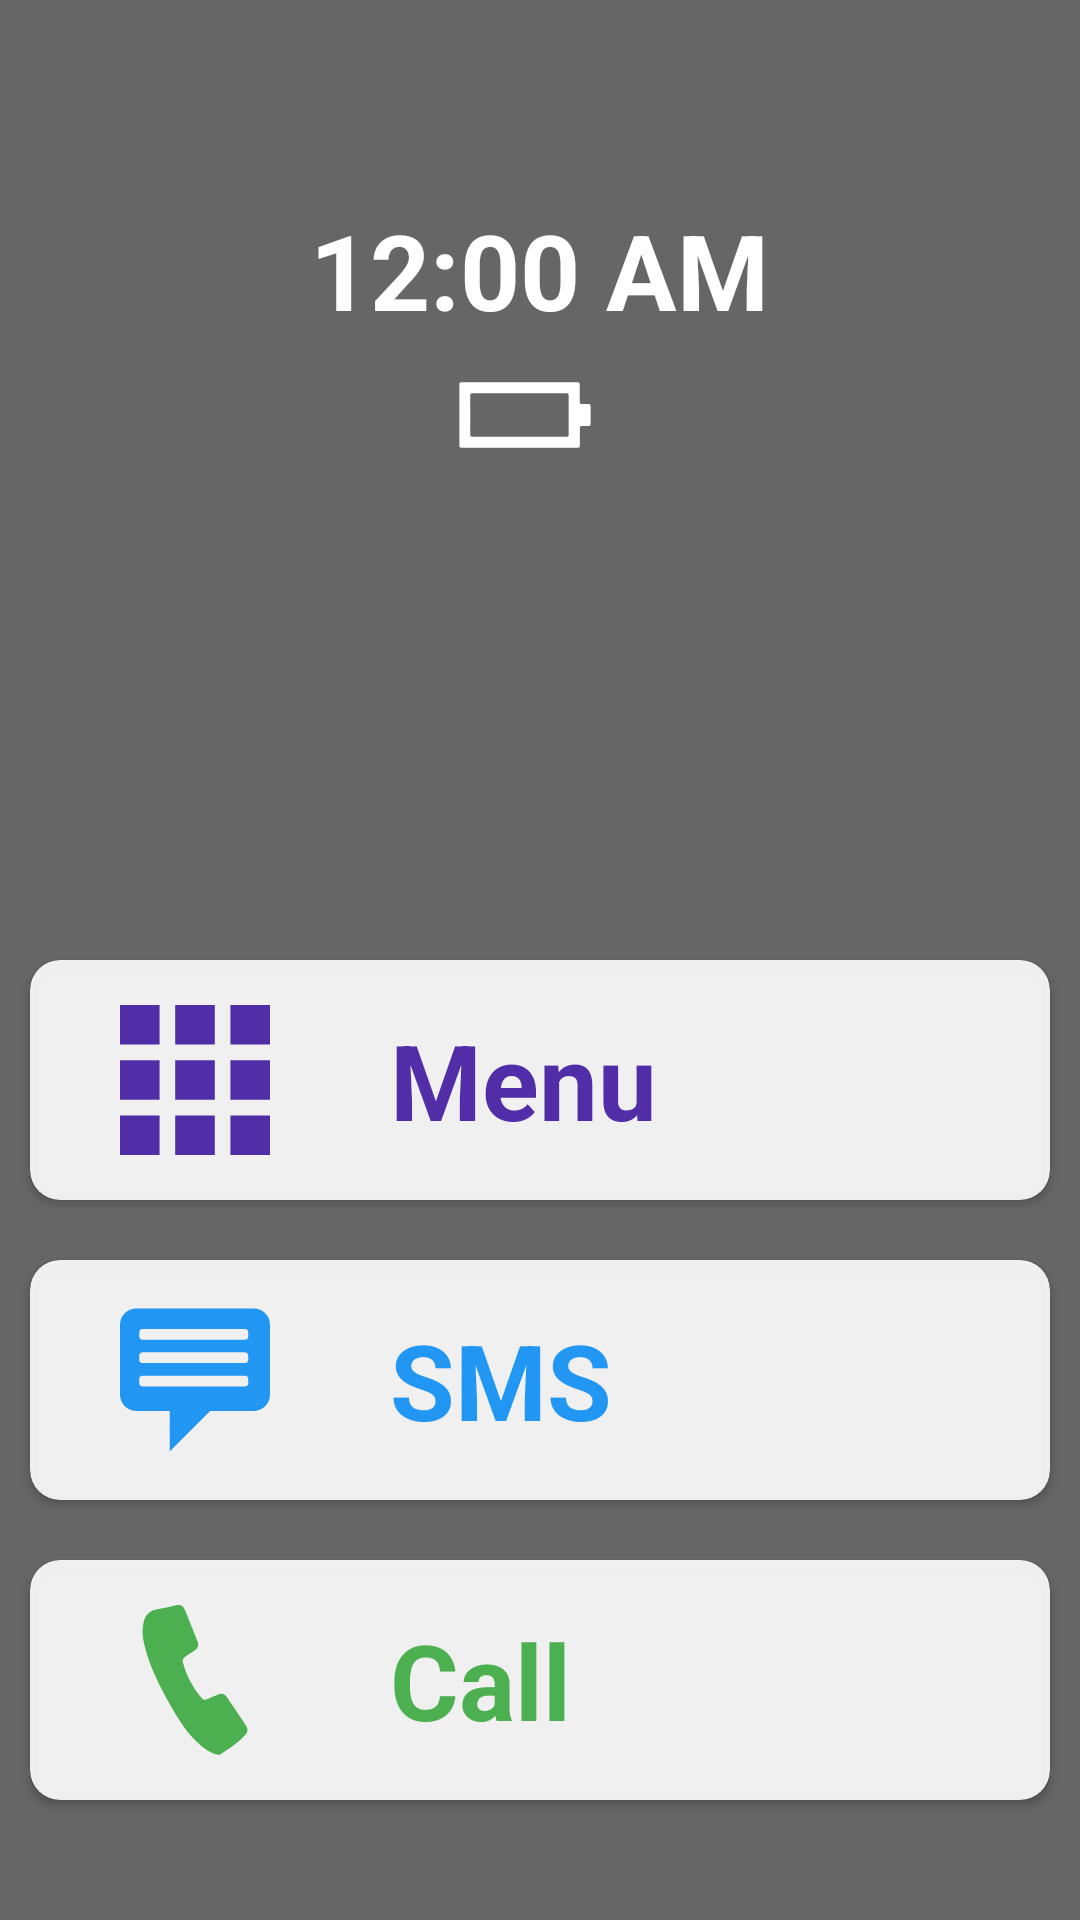

Produce the Android XML layout that renders to this screen, including the resource entries it uses.
<!-- AndroidManifest.xml: application theme Theme.LauncherForSeniors -->
<!-- res/layout/fragment_home_screen.xml -->
<?xml version="1.0" encoding="utf-8"?>
<RelativeLayout xmlns:android="http://schemas.android.com/apk/res/android"
    xmlns:app="http://schemas.android.com/apk/res-auto"
    xmlns:tools="http://schemas.android.com/tools"
    android:layout_width="match_parent"
    android:layout_height="match_parent"
    android:background="#99000000"
    tools:context=".HomeScreenFragment">

    <TextView
        android:id="@+id/tv_date"
        android:layout_width="match_parent"
        android:layout_height="wrap_content"
        android:layout_centerHorizontal="true"
        android:layout_marginTop="20dp"
        android:textAlignment="center"
        android:textColor="#FFFFFF"
        android:textSize="35sp"
        android:textStyle="bold" />

    <DigitalClock
        android:id="@+id/dc_1"
        android:layout_width="wrap_content"
        android:layout_height="wrap_content"
        android:layout_below="@id/tv_date"
        android:layout_centerHorizontal="true"
        android:textAlignment="center"
        android:textAllCaps="true"
        android:textColor="#FFFFFF"
        android:textSize="35sp"
        android:textStyle="bold" />

    <LinearLayout
        android:layout_width="match_parent"
        android:layout_height="wrap_content"
        android:layout_below="@id/dc_1"
        android:layout_centerInParent="true"
        android:layout_centerHorizontal="true"
        android:gravity="center_horizontal"
        android:orientation="horizontal">

        <ImageView
            android:layout_width="50dp"
            android:layout_height="50dp"
            android:layout_gravity="center_vertical"
            android:src="@drawable/ic_battery_empty"
            app:tint="#FFFFFF" />

        <TextView
            android:id="@+id/tv_battery_level"
            android:layout_width="wrap_content"
            android:layout_height="wrap_content"
            android:layout_gravity="center_vertical"
            android:layout_marginStart="10dp"
            android:textColor="#FFFFFF"
            android:textSize="35sp"
            android:textStyle="bold" />
    </LinearLayout>


    <LinearLayout
        android:layout_width="match_parent"
        android:layout_height="wrap_content"
        android:layout_alignParentBottom="true"
        android:layout_centerInParent="true"
        android:orientation="vertical"
        android:paddingBottom="30dp"
        android:weightSum="3">

        <androidx.cardview.widget.CardView
            android:id="@+id/cv_drawer"
            android:layout_width="match_parent"
            android:layout_height="match_parent"
            android:layout_margin="10dp"
            android:layout_weight="1"
            app:cardBackgroundColor="#E6FFFFFF"
            app:cardCornerRadius="10dp">

            <LinearLayout
                android:layout_width="match_parent"
                android:layout_height="wrap_content"
                android:weightSum="3">
                <ImageView
                    android:id="@+id/icon_drawer"
                    android:layout_width="0dp"
                    android:layout_height="80dp"
                    android:layout_gravity="center_horizontal"
                    android:padding="15dp"
                    android:src="@drawable/ic_menu_svgrepo_com"
                    app:tint="#512DA8"
                    android:layout_weight="1"/>
                <TextView
                    android:id="@+id/tv_drawer"
                    android:layout_width="0dp"
                    android:layout_height="wrap_content"
                    android:layout_gravity="center_vertical"
                    android:layout_marginStart="10dp"
                    android:layout_weight="2"
                    android:text="@string/menu"
                    android:textColor="#512DA8"
                    android:textSize="35sp"
                    android:textStyle="bold" />
            </LinearLayout>
        </androidx.cardview.widget.CardView>

        <androidx.cardview.widget.CardView
            android:id="@+id/cv_sms"
            android:layout_width="match_parent"
            android:layout_height="match_parent"
            android:layout_margin="10dp"
            android:layout_weight="1"
            app:cardBackgroundColor="#E6FFFFFF"
            app:cardCornerRadius="10dp">
            <LinearLayout
                android:layout_width="match_parent"
                android:layout_height="wrap_content"
                android:weightSum="3">
                <ImageView
                    android:id="@+id/icon_sms"
                    android:layout_width="0dp"
                    android:layout_height="80dp"
                    android:layout_gravity="center_horizontal"
                    android:padding="15dp"
                    android:src="@drawable/ic_ui_text_chat"
                    app:tint="#2196F3"
                    android:layout_weight="1"/>
                <TextView
                    android:id="@+id/tv_sms"
                    android:layout_width="0dp"
                    android:layout_height="wrap_content"
                    android:layout_gravity="center_vertical"
                    android:layout_marginStart="10dp"
                    android:layout_weight="2"
                    android:text="@string/sms"
                    android:textColor="#2196F3"
                    android:textSize="35sp"
                    android:textStyle="bold" />
            </LinearLayout>
        </androidx.cardview.widget.CardView>

        <androidx.cardview.widget.CardView
            android:id="@+id/cv_call"
            android:layout_width="match_parent"
            android:layout_height="match_parent"
            android:layout_margin="10dp"
            android:layout_weight="1"
            app:cardBackgroundColor="#E6FFFFFF"
            app:cardCornerRadius="10dp">
            <LinearLayout
                android:layout_width="match_parent"
                android:layout_height="wrap_content"
                android:weightSum="3">
                <ImageView
                    android:id="@+id/icon_call"
                    android:layout_width="0dp"
                    android:layout_height="80dp"
                    android:layout_gravity="center_horizontal"
                    android:padding="15dp"
                    android:src="@drawable/ic_ui_call"
                    app:tint="#4CAF50"
                    android:layout_weight="1"/>
                <TextView
                    android:id="@+id/tv_call"
                    android:layout_width="0dp"
                    android:layout_height="wrap_content"
                    android:layout_gravity="center_vertical"
                    android:layout_marginStart="10dp"
                    android:layout_weight="2"
                    android:text="@string/call"
                    android:textColor="#4CAF50"
                    android:textSize="35sp"
                    android:textStyle="bold" />
            </LinearLayout>
        </androidx.cardview.widget.CardView>

    </LinearLayout>

</RelativeLayout>
<!-- resources referenced by this layout -->
<resources>
  <!-- drawable ic_battery_empty (drawable) -->
  <vector android:height="100dp" android:viewportHeight="1000"
      android:viewportWidth="1000" android:width="100dp" xmlns:android="http://schemas.android.com/apk/res/android">
      <path android:fillColor="#FF000000" android:pathData="M926.2,427h-49.9c-6.2,0 -11.3,-5.1 -11.3,-11.3v-123.2c0,-6.2 -5.1,-11.3 -11.3,-11.3h-779.9c-6.2,0 -11.3,5.1 -11.3,11.3v414.5c0,6.2 5.1,11.3 11.3,11.3h780.6c6.2,0 11.3,-5.1 11.3,-11.3v-123.2c0,-6.2 5.1,-11.3 11.3,-11.3h49.1c6.2,0 11.3,-5.1 11.3,-11.3v-122.9c0.1,-6.2 -5,-11.3 -11.2,-11.3zM791,633.5c0,6.2 -5.1,11.3 -11.3,11.3h-633.3c-6.2,0 -11.3,-5.1 -11.3,-11.3v-267.4c0,-6.2 5.1,-11.3 11.3,-11.3h633.3c6.2,0 11.3,5.1 11.3,11.3v267.4z"/>
  </vector>
  <!-- drawable ic_ui_call (drawable) -->
  <vector android:height="100dp" android:viewportHeight="1000"
      android:viewportWidth="1000" android:width="100dp" xmlns:android="http://schemas.android.com/apk/res/android">
      <path android:fillColor="#FF000000" android:pathData="M663.5,999.3c-38.6,0.7 -89.6,-31.9 -124.6,-62.1 -91.2,-78.5 -152.5,-179.6 -210.4,-282.7 -66.6,-118.7 -127.7,-240.1 -162.1,-372.8 -14.5,-55.9 -23,-112.6 -8.2,-169.9 11.3,-43.8 36.3,-74.1 84.1,-82.4 44.6,-7.8 88.5,-18.9 132.9,-27.8 28.3,-5.7 46.2,3.6 57.1,30.4 28.5,69.6 56.5,139.4 84,209.3 10.8,27.3 4.8,45.6 -19.3,62.2 -21.8,15 -45.3,27.9 -66.1,44.2 -7.5,5.9 -15.4,20.2 -13.3,28.2 23.1,91.9 66.5,173.5 128.3,245.4 9.5,11 19.1,13.8 33.4,6.8 22.9,-11.3 46.9,-20.5 70.8,-29.9 29,-11.4 47.5,-6.3 64.4,18.6 41.3,60.9 82.3,122 122.9,183.4 18.9,28.6 16.2,48.3 -9,72.5 -32.6,31.4 -38,42.7 -164.9,126.6z"/>
  </vector>
  <!-- drawable ic_ui_text_chat (drawable) -->
  <vector android:height="100dp" android:viewportHeight="1000"
      android:viewportWidth="1000" android:width="100dp" xmlns:android="http://schemas.android.com/apk/res/android">
      <path android:fillColor="#FF000000" android:pathData="M891.5,23h-783.1c-59.6,0 -108.4,48.8 -108.4,108.5v466.2c0,59.6 48.8,108.5 108.4,108.5h222.5v270.6l270.6,-270.6h290c59.7,0 108.5,-48.9 108.5,-108.5v-466.2c0,-59.7 -48.8,-108.5 -108.5,-108.5zM855.2,521.3c0,11.9 -9.7,21.7 -21.6,21.7h-684c-12,0 -21.6,-9.8 -21.6,-21.7v-28.4c0,-11.9 9.6,-21.7 21.6,-21.7h684c11.9,0 21.6,9.8 21.6,21.7v28.4zM855.2,365.7c0,12 -9.7,21.7 -21.6,21.7h-684c-12,0 -21.6,-9.7 -21.6,-21.7v-28.3c0,-11.9 9.6,-21.7 21.6,-21.7h684c11.9,0 21.6,9.8 21.6,21.7v28.3zM855.2,210.2c0,11.9 -9.7,21.7 -21.6,21.7h-684c-12,0 -21.6,-9.8 -21.6,-21.7v-28.3c0,-12 9.6,-21.7 21.6,-21.7h684c11.9,0 21.6,9.7 21.6,21.7v28.3z"/>
  </vector>
  <string name="call">Call</string>
  <string name="menu">Menu</string>
  <string name="sms">SMS</string>
  <style name="Theme.LauncherForSeniors" parent="Theme.MaterialComponents.DayNight.DarkActionBar">
          
          <item name="colorPrimary">@color/purple_500</item>
          <item name="colorPrimaryVariant">#99000000</item>
          <item name="colorOnPrimary">@color/white</item>
          
          <item name="colorSecondary">@color/teal_200</item>
          <item name="colorSecondaryVariant">@color/teal_700</item>
          <item name="colorOnSecondary">@color/black</item>
          
          <item name="android:statusBarColor" tools:targetApi="l">?attr/colorPrimaryVariant</item>
          
          <item name="android:windowShowWallpaper">true</item>
          <item name="android:windowBackground">@android:color/transparent</item>
          <item name="android:windowIsTranslucent">true</item>
          <item name="android:background">@android:color/transparent</item>
          <item name="android:colorBackgroundCacheHint">@null</item>
          
          <item name="windowActionBar">false</item>
          <item name="windowNoTitle">true</item>
          
      </style>
  <!-- not gathered from this repository: default colours our renderer supplied (Android Studio template values) -->
  <color name="purple_500">#FF6200EE</color>
  <color name="teal_200">#FF03DAC5</color>
  <color name="teal_700">#FF018786</color>
  <color name="black">#FF000000</color>
  <color name="white">#FFFFFFFF</color>
</resources>
